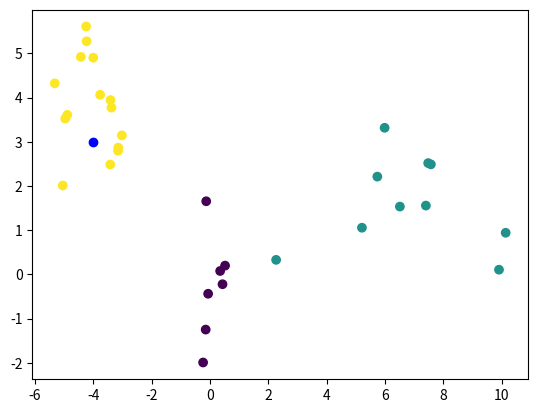

Reproduce this figure in Python.
# -*- coding: utf-8 -*-
"""
Created on Thu Sep 19 18:56:55 2019

[redacted]
"""

import numpy as np
from matplotlib import pyplot as plt

def generate_data():
    N0 = 7      #Number of observations in the first class
    N1 = 10     #Number of observations in the second class
    N2 = 15     #Number of observations in the third class
    class0 = np.random.randn(N0, 2)
    target0 = np.zeros(N0)
    class1 = 1.5*np.random.randn(N1, 2) + np.array([7, 2])
    target1 = np.ones(N1)
    class2 = 0.8*np.random.randn(N2, 2) + np.array([-4, 4])
    target2 = 2*np.ones(N2)
    dataset = np.concatenate((np.concatenate((class0, class1)), class2))
    targets = np.concatenate((np.concatenate((target0, target1)), target2))
    return dataset, targets, N0 + N1 + N2

def KNN_predicting(dataset, targets, N, datum, k):
    distances = np.zeros(N)  
    for i in range(N):
        distances[i] = np.linalg.norm(dataset[i] - datum)
    index_k = (np.argsort(distances))[:k]
    list_k = np.array(targets[index_k], dtype='int32')
    predicted_class = np.bincount(list_k).argmax()
    
    return predicted_class


if __name__ == '__main__':
    """__________Get the data__________"""
    dataset, targets, N = generate_data()
    
    """________Test the Model__________"""
    datum = [-4.0, 3.0]
    belongs_to = KNN_predicting(dataset, targets, N, datum, k=3)
    print(datum, ' belongs to class ', belongs_to)
    plt.scatter(dataset[:, 0], dataset[:, 1], c=targets)
    
    """__Plot testing_datum in blue___"""
    plt.scatter(datum[0], datum[1], color='blue')